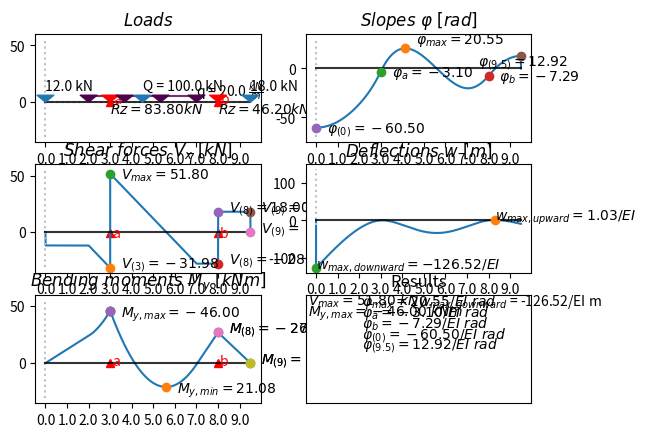

Reproduce this figure in Python.
from operator import itemgetter, add
import sympy as sp
import numpy as np
import matplotlib.pyplot as plt
import matplotlib.gridspec as gridspec
import math
from math import ceil as ceil

from matplotlib.patches import Arc


def sign_pos(num):
    """"
    sign function
    """
    if num > 0:
        return 0
    else:
        return 1
#Konzola z obou stran - funguje
all_loads = [(12.0, 0.0, 'S', '', '', '', ''), (-83.8000000000000, 3.0, 'R', 'a', '', '', ''), (100.0, 4.5, 'D', '', 20.0, 2.0, 7.0), (-46.2000000000000, 8.0, 'R', 'b', '', '', ''), (18.0, 9.5, 'S', '', '', '', '')]

#NEFUNGUJE
#all_loads = [(8.0, 2.0, 'S', '', '', '', ''), (-30.7250000000000, 3.0, 'R', 'a', '', '', ''), (10.0, 11.0, 'S', '', '', '', ''), (37.5, 6.25, 'D', '', 15.0, 5.0, 7.5), (-24.7750000000000, 8.0, 'R', 'b', '', '', '')]
#Naděje - funguje
#all_loads=[(80.0, 2.0, 'D', '', 20.0, 0.0, 4.0), (80.0, 10.0, 'D', '', 20.0, 8.0, 12.0), (-80.0000000000000, 8.0, 'R', 'b', '', '', ''), (-80.0000000000000, 4.0, 'R', 'a', '', '', '')]
# Mohrovka, příklad C
#all_loads = [(-3.60000000000000, 0.0, 'R', 'a', '', '', ''), (2.0, 2.0, 'S', '', '', '', ''), (6.0, 3.0, 'S', '', '', '', ''), (-4.40000000000000, 5.0, 'R', 'b', '', '', '')]
#Mohrovka zprava
#all_loads =[(-1.50000000000000, 0.0, 'R', 'a', '', '', ''), (12.0, 3.5, 'D', '', 4.0, 2.0, 5.0), (-17.5000000000000, 5.0, 'R', 'b', '', '', ''), (7.0, 6.5, 'S', '', '', '', '')]
#Mohrovka příklad F
#all_loads = [(-35.9500000000000, 0.0, 'R', 'a', '', '', ''), (65.0, 4.5, 'D', '', 13.0, 2.0, 7.0), (2.0, 9.0, 'S', '', '', '', ''), (-31.0500000000000, 10.0, 'R', 'b', '', '', '')]
#Mohrovka zprava i zleva # oprava dělení nulou?
#all_loads = [(10.0, -1.0, 'S', '', '', '', ''), (20.0, 0.0, 'S', '', '', '', ''), (-87.3333333333333, 0.0, 'R', 'a', '', '', ''), (25.0, 3.0, 'S', '', '', '', ''), (132.0, 6.0, 'D', '', 33.0, 4.0, 8.0), (-179.666666666667, 9.0, 'R', 'b', '', '', ''), (80.0, 9.5, 'S', '', '', '', '')]
#Mohrovka, příklad ?
#all_loads=[(-5.84615384615385, 0.0, 'R', 'a', '', '', ''), (2.0, 1.0, 'S', '', '', '', ''), (9.0, 3.5, 'D', '', 3.0, 2.0, 5.0), (-5.15384615384615, 6.5, 'R', 'b', '', '', '')]
#Mohrovka převislý konec zleva
#all_loads = [(16.0, 2.0, 'D', '', 4.0, 0.0, 4.0), (-21.3333333333333, 4.0, 'R', 'a', '', '', ''), (5.33333333333333, 10.0, 'R', 'b', '', '', '')]
#Mohrovka převislý konec zprava
#all_loads = [(60.0, 7.0, 'D', '', 10.0, 4.0, 10.0), (-105.000000000000, 4.0, 'R', 'b', '', '', ''), (45.0000000000000, 0.0, 'R', 'a', '', '', '')]
#Mohrovka jednoduchý příklad
#all_loads = [(-12.0000000000000, 0.0, 'R', 'a', '', '', ''), (24.0, 5.0, 'D', '', 4.0, 2.0, 8.0), (-12.0000000000000, 10.0, 'R', 'b', '', '', '')]
#Misa příklad
#all_loads = [(24.0, 4.0, 'D', '', 4.0, 1.0, 7.0), (-12.0000000000000, 8.0, 'R', 'b', '', '', ''), (-12.0000000000000, 0.0, 'R', 'a', '', '', '')]
#momenty
#all_loads = [(5.0, 2.0, 'M', '', '', '', ''), (-7.0, 3.5, 'M', '', '', '', ''), (-0.5, 4.0, 'R', 'b', '', '', ''), (0.5, 0.0, 'R', 'a', '', '', '')]
#prostý ohyb
#all_loads =[(100.0, 0.0, 'M', '', '', '', ''), (-100.0, 5.0, 'M', '', '', '', ''), (0.0, 5.0, 'R', 'b', '', '', ''), (-0.0, 0.0, 'R', 'a', '', '', '')]
#prostý ohyb v půlce
#all_loads=[(100.0, 2.5, 'M', '', '', '', ''), (20.0, 5.0, 'R', 'b', '', '', ''), (-20.0, 0.0, 'R', 'a', '', '', '')]
#
#all_loads = [(15.0, 5.0, 'M', '', '', '', ''), (6.0, 1.5, 'D', '', 2.0, 0.0, 3.0), (6.0, 7.0, 'R', 'b', '', '', ''), (-12.0, 3.0, 'R', 'a', '', '', '')]
#new one with moments
#all_loads = [[10.0, -3.0, 'S', '', '', '', ''], [50.0, -2.0, 'M', '', '', '', ''], [20.0, 1.0, 'S', '', '', '', ''], [40.0, 5.5, 'D', '', 8.0, 3.0, 8.0], [50.0, 9.5, 'M', '', '', '', ''], [-27.5, 4.0, 'R', 'b', '', '', ''], [-42.5, 0.0, 'R', 'a', '', '', '']]
#relative of the one above
#all_loads = [[10.0, 0.0, 'S', '', '', '', ''], [50.0, 1.0, 'M', '', '', '', ''], [20.0, 4.0, 'S', '', '', '', ''], [40.0, 8.5, 'D', '', 8.0, 6.0, 11.0], [50.0, 12.5, 'M', '', '', '', ''], [-27.5, 7.0, 'R', 'b', '', '', ''], [-42.5, 3.0, 'R', 'a', '', '', '']]

positions = [i[1] if i[2] != 'D' else i[5] for i in all_loads] # gets the position of a load, in case of distributed load, outputs starting position
reaction_a = float("".join([str(i[1]) for i in all_loads if i[3] == 'a'])) #computing position of reaction a by list comprehension, then converting into single float
reaction_b = float("".join([str(i[1]) for i in all_loads if i[3] == 'b'])) #computing position of reaction a by list comprehension, then converting into single float
print(f"a = {reaction_a} b = {reaction_b}")
starting_pos = min(positions) # gets the starting (most left) position of force
t = starting_pos
accuracy = 1e-3
inverse_accuracy  = accuracy ** (-1)

print(positions,f"min pos is {min(positions)}")
all_loads= (sorted(all_loads,key=itemgetter(1)))
print(all_loads)
for i in all_loads:
    if i[2] == "D":
        if i[6] > max(positions):
            positions.append(i[6])
print(positions)
if t <= 0: #tady tweakuju
    max_pos = max(positions) + abs(t) + accuracy
    a= np.arange(accuracy,max_pos,accuracy)
    odchylka = 0
    inverse_odchylka = abs(t)
    posun = abs(t)
else:
    max_pos = max(positions) + accuracy
    a = np.arange(accuracy, max_pos, accuracy)
    odchylka = abs(t)
    inverse_odchylka = 0
    posun = 0
Vy = [0.0 for i in a] #Posouvačky # making a list of len(a) of every value 0.0 to which we'll be adding results of for loop
Vx = [i for i in a]
Vnun=[0.0 for i in a] # auxillary temporary list which stores results of most recent iteration

### zkusit změnit pořadí ve for loopu

for j in range(len(all_loads)):
    if Vnun != []:
        Vy = list(map(add, Vy, Vnun)) #adds the temporary list of values Vnun to Vy ,add is a function imported from operators
    Vnun = [] # restart of the temporary list
    if all_loads[j][2] == "S" or all_loads[j][2]=="R":
        for i in a:
            result = sign_pos(all_loads[j][1] + abs(t) - i) * all_loads[j][0]
            Vnun.append(result) # adding the result of each point load in shear
    if all_loads[j][2] == "D":
        for i in a:
            result = +sign_pos(all_loads[j][5]+abs(t) - i)*all_loads[j][4]*(i-(all_loads[j][5]+abs(t))) \
                     - sign_pos(all_loads[j][6]+abs(t) - i)*all_loads[j][4]*(i-(all_loads[j][6]+abs(t)))
            Vnun.append(result) # adding the result of each uniformly distributed load load in shear
    if all_loads[j][2] == "M":
        pass

    ### potentional place for additional types of forces – "Triangular" "Parabolic" etc

### zkusit změnit pořadí ve for loopu ^^^^^^
print("Halo")
if Vnun != []:
    Vy = list(map(add, Vy, Vnun)) # adding the last remaining values
V_maxima = []
V_temp = [] # temporary list to check for duplicates in V_maxima
try:
    for j in range(len(Vy)):
        if (Vy[j] > Vy[j+1] + 1) or (Vy[j] +1 < Vy[j+1]):
            V_maxima.extend([[Vy[j],j]])
            V_maxima.extend([[Vy[j+1], j+1]])

except: IndexError
for i,j in zip(V_maxima,range(len(V_maxima))):
    if i[0] in V_temp:
        V_maxima.pop(j)
    V_temp.append(i[0])
print(V_maxima,"V maxima")
Vy[0] = 0 # rewriting the first value on the y axis as 0 so it starts from zero

xvpoints = np.array(Vx) # making a numpy array from points on the x-axis of shear force diagram
yvpoints = np.array(Vy) # making a numpy array from points on the y-axis of shear force diagram
print(f"length of x {len(xvpoints)}, length of y {len(yvpoints)}")



### Moment diagram
y = [0.0 for i in a]
x = [i for i in a]

nun=[0.0 for i in a]
for j in range(len(all_loads)):
    if nun != []:
        y = list(map(add, y, nun))
    nun = []
    if all_loads[j][2] == "S" or all_loads[j][2]=="R":
        for i in a:
            result = sign_pos(all_loads[j][1] + abs(t) - i) * all_loads[j][0] * (i - (abs(t) + (all_loads[j][1])))
            nun.append(result)
    if all_loads[j][2] == "D":
        for i in a:
            result = sign_pos(all_loads[j][5]+abs(t) - i)*all_loads[j][4]/2 * (i-(abs(t)+all_loads[j][5]))**2 \
                     - sign_pos(all_loads[j][6]+abs(t) - i)*all_loads[j][4]/2 * (i-(abs(t)+all_loads[j][6]))**2
            nun.append(result)
    if all_loads[j][2] == "M":
        for i in a:
            result = sign_pos(all_loads[j][1] + abs(t) - i) * all_loads[j][0]
            nun.append(result) # adding the result of each point moment in bending
y = list(map(add, y, nun))

#for i,j in zip(x,y):
#    print(i,j)
xy = [(x[i],y[i]) for i in range(len(y))]

xpoints = np.array(x)
ypoints = np.array(y)

mpoints = np.array(xy)
print(len(xvpoints),len(xpoints),"tady dole")
print(min(xpoints))
if abs(min(ypoints)) < abs(max(ypoints)): # computing if the maximal bending moment is positive or negative
    Mmax = max(ypoints)
else:
    Mmax= min(ypoints)
gs = gridspec.GridSpec(3, 2) # specifying how will the matplotlib grid look like
fig = plt.figure()
### setting up the Load diagram
ax1 = fig.add_subplot(gs[0, 0])
ax1.set_title(r"$Loads$")
ax1.plot([0+abs(t),0+abs(t)],[min(ypoints-10),max(ypoints)+10],linestyle = "dotted",color = "#bfbfbf")
ax1.plot([min(xpoints),max(xpoints)],[0,0],linestyle = "dotted",color = "#bfbfbf")
plt.xticks(np.arange(t, positions[-1]+abs(t), step=1),labels=[i-abs(t) for i in range(round(positions[0]),ceil(positions[-1]+abs(t)))])
ax1.plot([min(xpoints)+odchylka,max(xpoints)+odchylka],[0,0],color = "black",alpha=0.8)   #black line on x-axis
for i in all_loads:
    if i[3] == "a":
        ax1.plot(i[1]+abs(t),-abs(0.01*min(ypoints)),marker = "^", color = "r")
        ax1.annotate("a",[i[1]+abs(t),0],[i[1]+abs(t)+(0.015*all_loads[-1][1]),-abs(0.05*min(ypoints))],color = "r")
    if i[3] == "b":
        ax1.plot(i[1] + abs(t), -abs(0.01*min(ypoints)), marker="^", color = "r")
        ax1.annotate("b",[i[1]+abs(t),0],[i[1]+abs(t)+(0.015*all_loads[-1][1]),-abs(0.05*min(ypoints))],color = "r")
    if i[2] == "S":
        ax1.annotate(f"{i[0]} kN",[i[1]+abs(t),0],(i[1]+abs(t),0.22 * abs(Mmax)),
        arrowprops = dict(facecolor ='#1f77b4',edgecolor='#1f77b4' ,headlength = 5, width = 1, ))
    if i[2] == "R":
        ax1.annotate(f"$Rz = {-i[0]:.2f} kN$",[i[1]+abs(t),0],(i[1]+abs(t),-0.22 * abs(Mmax)),
        arrowprops = dict(facecolor ='r',edgecolor='r' ,headlength = 5, width = 1, ))
        # stanovit novou hodnotu pro list, kde bude "a" neb "b" pro f"$R{hodnota}z = {-i[0]:.2f} kN$"
    if i[2] == "D":
        ax1.annotate(f"Q = {i[0]} kN", [i[1] + abs(t), 0], (i[1] + abs(t), 0.22 * abs(Mmax)),
        arrowprops=dict(facecolor='#1f77b4', edgecolor='#1f77b4', headlength=5, width=1, ))
        ax1.annotate(f"q = {i[4]} "+r"$\frac{kN}{m}$", [i[6] + abs(t), 0], (i[6] + abs(t), 0.22 * abs(Mmax)/2),)
        ax1.plot([i[5]+abs(t), i[6]+abs(t)], [0.22 * abs(Mmax)/2, 0.22 * abs(Mmax)/2], color="#4d004d", alpha=0.8)  # purple line graphing the D load
        for j in np.linspace(i[5],i[6],4,endpoint=True):
            ax1.annotate(f"", [j + abs(t), 0], (j + abs(t), 0.22 * abs(Mmax)/2),
            arrowprops=dict(facecolor='#4d004d', edgecolor='#4d004d', headlength=5, width=1, ))
    if i[2] == "M" and i[0] > 0:
        ax1.annotate(f"{i[0]} kNm",[i[1]+abs(t),0-0.5],(i[1]+abs(t),0.22 * abs(Mmax)),
        arrowprops = dict(arrowstyle="simple",connectionstyle="arc3,rad=1.5", facecolor ='#1f77b4',edgecolor='#1f77b4', ))
    if i[2] == "M" and i[0] < 0:
        ax1.annotate(f"{i[0]} kNm",[i[1]+abs(t),-0.5],(i[1]+abs(t)-0.5,0.22 * abs(Mmax)),
        arrowprops = dict(arrowstyle="simple",connectionstyle="arc3,rad=-2", facecolor ='#1f77b4',edgecolor='#1f77b4', ))
### setting up the
ax2 = fig.add_subplot(gs[2, 0])
for i in all_loads:
    if i[3] == "a":
        ax2.plot(i[1]+abs(t),-abs(0.01*min(ypoints)),marker = "^", color = "r")
        ax2.annotate("a",[i[1]+abs(t),0],[i[1]+abs(t)+(0.01*all_loads[-1][1]),-abs(0.1*min(ypoints))],color = "r")
    if i[3] == "b":
        ax2.plot(i[1] + abs(t), -abs(0.01*min(ypoints)), marker="^", color = "r")
        ax2.annotate("b",[i[1]+abs(t),0],[i[1]+abs(t)+(0.01*all_loads[-1][1]),-abs(0.1*min(ypoints))],color = "r")

ax2.set_title(r"$Bending\ moments \ M_y \ [kNm] $")
ax2.plot(xpoints, ypoints)

ax2.plot([0+abs(t),0+abs(t)],[min(ypoints-10),max(ypoints)+10],linestyle = "dotted",color = "#bfbfbf")
ax2.plot([min(xpoints)+odchylka,max(xpoints)+odchylka],[0,0],color = "black",alpha=0.8)   #black line on x-axis
ax2.plot(x[y.index(min(y))],min(ypoints),marker = "o")
ax2.plot(x[y.index(max(y))],max(ypoints),marker = "o")
plt.xticks(np.arange(odchylka, positions[-1]+int(inverse_odchylka), step=1),labels=[i-abs(t) for i in range(round(positions[0])+int(inverse_odchylka),ceil(positions[-1]+int(inverse_odchylka)))])
if Mmax == min(ypoints):
    ax2.annotate(f"$M_{{{'y,max'}}} = {-Mmax:.2f}$",[x[y.index(min(y))],min(ypoints)],
             (x[y.index(min(y))]+0.5,min(ypoints)-5))
    ax2.annotate(f"$M_{{{'y,min'}}} = {-max(ypoints):.2f}$", [x[y.index(max(y))], max(ypoints)],(x[y.index(max(y))]+0.5,max(ypoints)-5))
else:
    ax2.annotate(f"$M_{{{'y,max'}}} = {-Mmax:.2f}$", [x[y.index(max(y))], max(ypoints)], (x[y.index(max(y))]+0.5,max(ypoints)-5))
    ax2.annotate(f"$M_{{{'y,min'}}} = {-min(ypoints):.2f}$", [x[y.index(min(y))], min(ypoints)],
                 (x[y.index(min(y))] + 0.5, min(ypoints) - 5))
#Bending_maxima = []
#for k in V_maxima:

for i,j in zip(range(len(V_maxima)),V_maxima):
    ax2.plot(x[V_maxima[i][1]], ypoints[j[1]], marker="o")
    ax2.annotate(f"$M_{{{f'({round(V_maxima[i][1]/1000)})'}}} = {-ypoints[j[1]]:.2f}$", [x[V_maxima[i][1]], -ypoints[j[1]]],
                 (x[V_maxima[i][1]] + 0.5, ypoints[j[1]] ))
ax3= fig.add_subplot(gs[1, 0])
for i in all_loads:
    if i[3] == "a":
        ax3.plot(i[1]+abs(t),-abs(0.01*min(yvpoints)),marker = "^", color = "r")
        ax3.annotate("a",[i[1]+abs(t),0],[i[1]+abs(t)+(0.01*all_loads[-1][1]),-abs(0.1*min(yvpoints))],color = "r")
    if i[3] == "b":
        ax3.plot(i[1] + abs(t), -abs(0.01*min(yvpoints)), marker="^", color = "r")
        ax3.annotate("b",[i[1]+abs(t),0],[i[1]+abs(t)+(0.01*all_loads[-1][1]),-abs(0.1*min(yvpoints))],color = "r")
ax3.set_title(r"$Shear\ forces\ V_x \ [kN]$")
ax3.plot(xvpoints,-yvpoints)
ax3.plot([0+abs(t),0+abs(t)],[min(ypoints-10),max(ypoints)+10],linestyle = "dotted",color = "#bfbfbf")
ax3.plot([min(xpoints)+odchylka,max(xpoints)+odchylka],[0,0],color = "black",alpha=0.8) # black line on x axis
plt.xticks(np.arange(odchylka, positions[-1]+int(inverse_odchylka), step=1),labels=[i-abs(t) for i in range(round(positions[0])+int(inverse_odchylka),ceil(positions[-1]+int(inverse_odchylka)))])
for i in range(len(V_maxima)):
    ax3.plot(x[V_maxima[i][1]], -V_maxima[i][0], marker="o")
    if V_maxima[i] == min(V_maxima):
        ax3.annotate(f"$V_{{{'max'}}} = {-V_maxima[i][0]:.2f}$", [x[V_maxima[i][1]], -V_maxima[i][0]],
                 (x[V_maxima[i][1]] + 0.5, -V_maxima[i][0] - 5))
        Vmax = f"$V_{{{'max'}}} = {-V_maxima[i][0]:.2f} \ kN$"
    else:
        ax3.annotate(f"$V_{{{f'({round(V_maxima[i][1]/1000)})'}}} = {-V_maxima[i][0]:.2f}$", [x[V_maxima[i][1]], -V_maxima[i][0]],
                     (x[V_maxima[i][1]] + 0.5, -V_maxima[i][0] ))

subcentroid_2 = 0
subcentroid=0
Area=0

count = 0
count_2 = 1 #test
Zero_divide_check = 0
centroids_in_M = []
Different_Areas_check = 0
if t < reaction_a and max(positions) > reaction_b:
    for i in a:
        if count == (reaction_a + inverse_odchylka) * inverse_accuracy and Zero_divide_check != 1:
            centroid_L = subcentroid / Area
            Area_L = Area
            subcentroid = 0
            Area = 0
            Zero_divide_check = 1
        if reaction_a * inverse_accuracy < count_2 <= reaction_b*inverse_accuracy+1:
            if (ypoints[count_2] < 0 and ypoints[count] > 0) or (ypoints[count_2] > 0 and ypoints[count] < 0) or (count == reaction_b * inverse_accuracy):
                # if theres a change of sign (+ to - or - to +) a new Area and centroid is created (principle of superposition)
                # when count is equal to the position of reaction b, the last Area is created (if the sign stays the same on the whole interval there will only be one Area and centroid)
                c = subcentroid / Area
                arm = Area
                centroids_in_M.extend([[c,arm]])
                Area =0
                subcentroid = 0
                Different_Areas_check = 1

        subcentroid += (xpoints[count] - accuracy/2) * ypoints[count]
        Area += ypoints[count]
        count += 1
        count_2 += 1

    print("centroids in M",centroids_in_M)
    centroid_P = subcentroid / Area
    Area_P = Area


elif max(positions)>reaction_b:
    for i in a:
        if count == reaction_b * inverse_accuracy:
            centroid_L = subcentroid / Area
            Area_L = Area
            subcentroid = 0
            Area = 0
        subcentroid += (xpoints[count] - accuracy/2) * ypoints[count]
        Area += ypoints[count]
        count += 1
    centroid_P = subcentroid / Area
    Area_P = Area
    Area = Area_P + Area_L # net Area
    print(f"centroid P = {centroid_P} centroid L = {centroid_L}")
    print(f"Areas = L -{Area_L} P -{Area_P} ... NET {Area_P + Area_L}")
    centroid = (Area_P * centroid_P + Area_L * centroid_L) / Area
elif t < reaction_a:
    for i in a:
        if count == (reaction_a + inverse_odchylka) * inverse_accuracy and Zero_divide_check !=1:
            centroid_L = subcentroid / Area
            Area_L = Area
            subcentroid = 0
            Area = 0
            Zero_divide_check = 1
        subcentroid += (xpoints[count] - accuracy/2) * ypoints[count]
        Area += ypoints[count]
        count += 1
    centroid_P = subcentroid / Area
    Area_P = Area
    Area = Area_P + Area_L # net Area
    print(f"centroid P = {centroid_P} centroid L = {centroid_L}")
    print(f"Areas = L -{Area_L} P -{Area_P} ... NET {Area_P + Area_L}")
    centroid = (Area_P * centroid_P + Area_L * centroid_L) / Area

else:
    for i in a:
        subcentroid += (xpoints[count]-accuracy/2)*ypoints[count]
        Area+=ypoints[count]
        count += 1
    centroid = subcentroid/Area

if t < reaction_a and max(positions) > reaction_b:
    der3 = []
    F_M = 0
    Area_M = 0

    for i in centroids_in_M:
        F_M += ((i[0] - reaction_a)*i[1])
        Area_M += i[1]
        print("ARea_M =", Area_M)
    Rbz = (F_M/(reaction_b-reaction_a))
    Raz = Area_M - Rbz
    Mc = -Area_L*(centroid_L - t) - Raz * (reaction_a-t)
    Rcz = ((Mc-Area_L*(reaction_a-centroid_L))/reaction_a) #pytest odečíst síly a zjisit jestli se to rovná
    print("Raz=",Raz,f"Rbz= {Rbz}",f"Rcz= {Rcz}","Mc=",Mc)

    count = 0
    hodnota_pocatku = Rcz
    for i in a:
        hodnota_pocatku += ypoints[count]
        der3.append(hodnota_pocatku)
        count += 1
elif t < reaction_a:
    der3 = []
    if reaction_a < centroid_P < reaction_b:
        cantilever_R = -Area - ((-Area_P * (centroid_P-reaction_a)) / (reaction_b-reaction_a))
        cantilever_M = (-Area * centroid) -(((-Area_P * (centroid_P-reaction_a)) / (reaction_b-reaction_a))*reaction_b)
    else:
        cantilever_R = -Area
        cantilever_M = -Area * centroid
    print(f"cantilever_R = {cantilever_R}, reaction_b = {((-Area_P * (centroid_P-reaction_a)) / (reaction_b-reaction_a))}")
    count = 0
    hodnota_pocatku = cantilever_R
    for i in a:
        hodnota_pocatku += ypoints[count]
        der3.append(hodnota_pocatku)
        count += 1
elif max(positions) > reaction_b:
    der3 = []
    if reaction_a < centroid_L < reaction_b:
        cantilever_R = -Area - ((-Area_L * (centroid_L - reaction_a)) / (reaction_b - reaction_a))
        cantilever_M = (-Area * centroid) - (((-Area_L * (centroid_L - reaction_a)) / (reaction_b - reaction_a)) * reaction_b)
        print("here")
    else:
        cantilever_R = -Area
        cantilever_M = -Area * centroid
    print(f"cantilever_R = {cantilever_R}, reaction_b = {((-Area_P * (centroid_P - reaction_a)) / (reaction_b - reaction_a))}")
    count = 0
    hodnota_pocatku = cantilever_R
    for i in a:
        hodnota_pocatku += ypoints[count]
        der3.append(hodnota_pocatku)
        count += 1
else:
    print("centroid =", centroid, "and", "area = ", Area)
    der3 = []
    pokus = int((-((reaction_b) - centroid)*Area/(reaction_b-reaction_a)))
    count = 0
    hodnota_pocatku = 0
    for i in a:
        hodnota_pocatku += ypoints[count]
        der3.append(hodnota_pocatku)
        if count * accuracy == reaction_a:
            hodnota_pocatku += pokus
            pokus =0
        count += 1

#print("der3 =", der3)
der3[-1]=0 # Making Shear forces go back to zero
der3 = [i*accuracy for i in der3]
der3points = np.array(der3)
#for i,j in zip(xpoints,der3points):
#   print(i,j )

ax4 = fig.add_subplot(gs[0, 1])
ax4.set_title(r"$Slopes\ \varphi \ [rad] $")
ax4.plot(xpoints,der3points)
ax4.plot([0+abs(t),0+abs(t)],[min(der3points-10),max(der3points)+10],linestyle = "dotted",color = "#bfbfbf")
ax4.plot([min(xpoints),max(xpoints)],[0,0],color = "black",alpha=0.8)
ax4.plot(x[der3.index(max(der3points))],max(der3points),marker = "o")
ax4.plot(x[int(reaction_a*inverse_accuracy)],der3points[int(reaction_a*inverse_accuracy)],marker = "o")
ax4.plot(x[int(reaction_b*inverse_accuracy)],der3points[int(reaction_b*inverse_accuracy)],marker = "o")
ax4.plot(x[0],der3points[0],marker = "o")
ax4.plot(x[-2],der3points[-2],marker = "o")
ax4.annotate(f"$\\varphi_{{{'max'}}} = {max(der3points):.2f}$",[x[der3.index(max(der3points))],max(der3points)],
         (x[der3.index(max(der3points))]+0.5,max(der3points)+5))
ax4.annotate(f"$\\varphi_{{{'a'}}} = {der3points[int(reaction_a*inverse_accuracy)]:.2f}$",[x[int(reaction_a*inverse_accuracy)],der3points[int(reaction_a*1000)]],
         (x[int(reaction_a*inverse_accuracy)]+0.5,der3points[int(reaction_a*inverse_accuracy)]-5))
ax4.annotate(f"$\\varphi_{{{'b'}}} = {der3points[int(reaction_b*inverse_accuracy)]:.2f}$",[x[int(reaction_b*inverse_accuracy)],der3points[int(reaction_b*1000)]],
         (x[int(reaction_b*inverse_accuracy)]+0.5,der3points[int(reaction_b*inverse_accuracy)]-5))
ax4.annotate(f"$\\varphi_{{{'(0)'}}} = {der3points[0]:.2f}$",[x[0],der3points[0]],
         (x[0]+0.5,der3points[0]-5))
ax4.annotate(f"$\\varphi_{{{f'({max(positions)})'}}} = {der3points[-2]:.2f}$",[x[-2],der3points[-2]],
         (x[-2]-2,der3points[-2]-0.5*max(der3points)))
#ax4.annotate(f"$\phi_{{{'min'}}} = {-max(ypoints):.2f}$", [x[y.index(max(y))], max(ypoints)],(x[y.index(max(y))]+0.5,max(ypoints)-5))

plt.xticks(np.arange(odchylka, positions[-1]+int(inverse_odchylka), step=1),labels=[i-abs(t) for i in range(round(positions[0])+int(inverse_odchylka),ceil(positions[-1]+int(inverse_odchylka)))])
ax5 = fig.add_subplot(gs[1, 1])
ax5.set_title(r"$Deflections \ w \ [m]$")
der4 = []
hokus=0
#hokus += -cantilever_M
count = 0
for i in a:
    hokus += der3points[count]*accuracy
    der4.append(hokus)
    if t < reaction_a and max(positions) > reaction_b:
        hokus += -Mc*accuracy
        Mc = 0
    elif t < reaction_a:
        hokus += -cantilever_M *accuracy
        cantilever_M = 0
    count += 1
der4points = np.array(der4)

ax5.plot(xpoints,-der4points)
ax5.plot([0+abs(t),0+abs(t)],[min(der4points-10),max(der4points)+10],linestyle = "dotted",color = "#bfbfbf")
ax5.plot([min(xpoints),max(xpoints)],[0,0],color = "black",alpha=0.8)
plt.xticks(np.arange(t, positions[-1]+abs(t), step=1),labels=[i-abs(t) for i in range(round(positions[0]),ceil(positions[-1]+abs(t)))])
ax5.plot(x[der4.index(min(der4))],-min(der4points),marker = "o")
ax5.plot(x[der4.index(max(der4))],-max(der4points),marker = "o")
if abs(min(der4)) < abs(max(der4)):
    wmax = max(der4)
else:
    wmax= min(der4)
ax5.annotate(f"$w_{{{'max,upward'}}} = {{{-min(der4):.2f}}} / EI$",[x[der4.index(min(der4))],min(der4points)],
         (x[der4.index(min(der4))],-min(der4points)))
ax5.annotate(rf"$w_{{{'max,downward'}}} = {{{-max(der4):.2f}}} / EI$", [x[der4.index(max(der4))],-max(der4points)])
ax6 = fig.add_subplot(gs[2, 1])
ax6.set_title(r"Results")
ax6.text(0.5,0.9,r"$w_{max,downward}$"+f" = {-wmax:.2f}/EI m") #if větší než 0.00 něco
if abs(min(der4)) > 1.5:
    ax6.text(0.5,0.8,r"$w_{max,upward}$"+f" = {-min(der4):.2f}/EI m")
ax6.text(0.01,0.9,Vmax)
ax6.text(0.01,0.8,f"$M_{{{'y,max'}}} = {-Mmax:.2f}\ kNm$")
ax6.text(0.25,0.9,f"$\\varphi_{{{'max'}}} = {max(der3points):.2f}/EI \ rad $")
ax6.text(0.25,0.8,f"$\\varphi_{{{'a'}}} = {der3points[int(reaction_a*inverse_accuracy)]:.2f}/EI \ rad $")
ax6.text(0.25,0.7,f"$\\varphi_{{{'b'}}} = {der3points[int(reaction_b*inverse_accuracy)]:.2f}/EI \ rad $")
ax6.text(0.25,0.6,f"$\\varphi_{{{'(0)'}}} = {der3points[0]:.2f}/EI \  rad $")
ax6.text(0.25,0.5,f"$\\varphi_{{{f'({max(positions)})'}}} = {der3points[-2]:.2f}/EI \ rad $")
plt.xticks([])
plt.yticks([])
print("index",der3.index(max(der3points)))
plt.show()

    #add option: add EI or keep it constant
